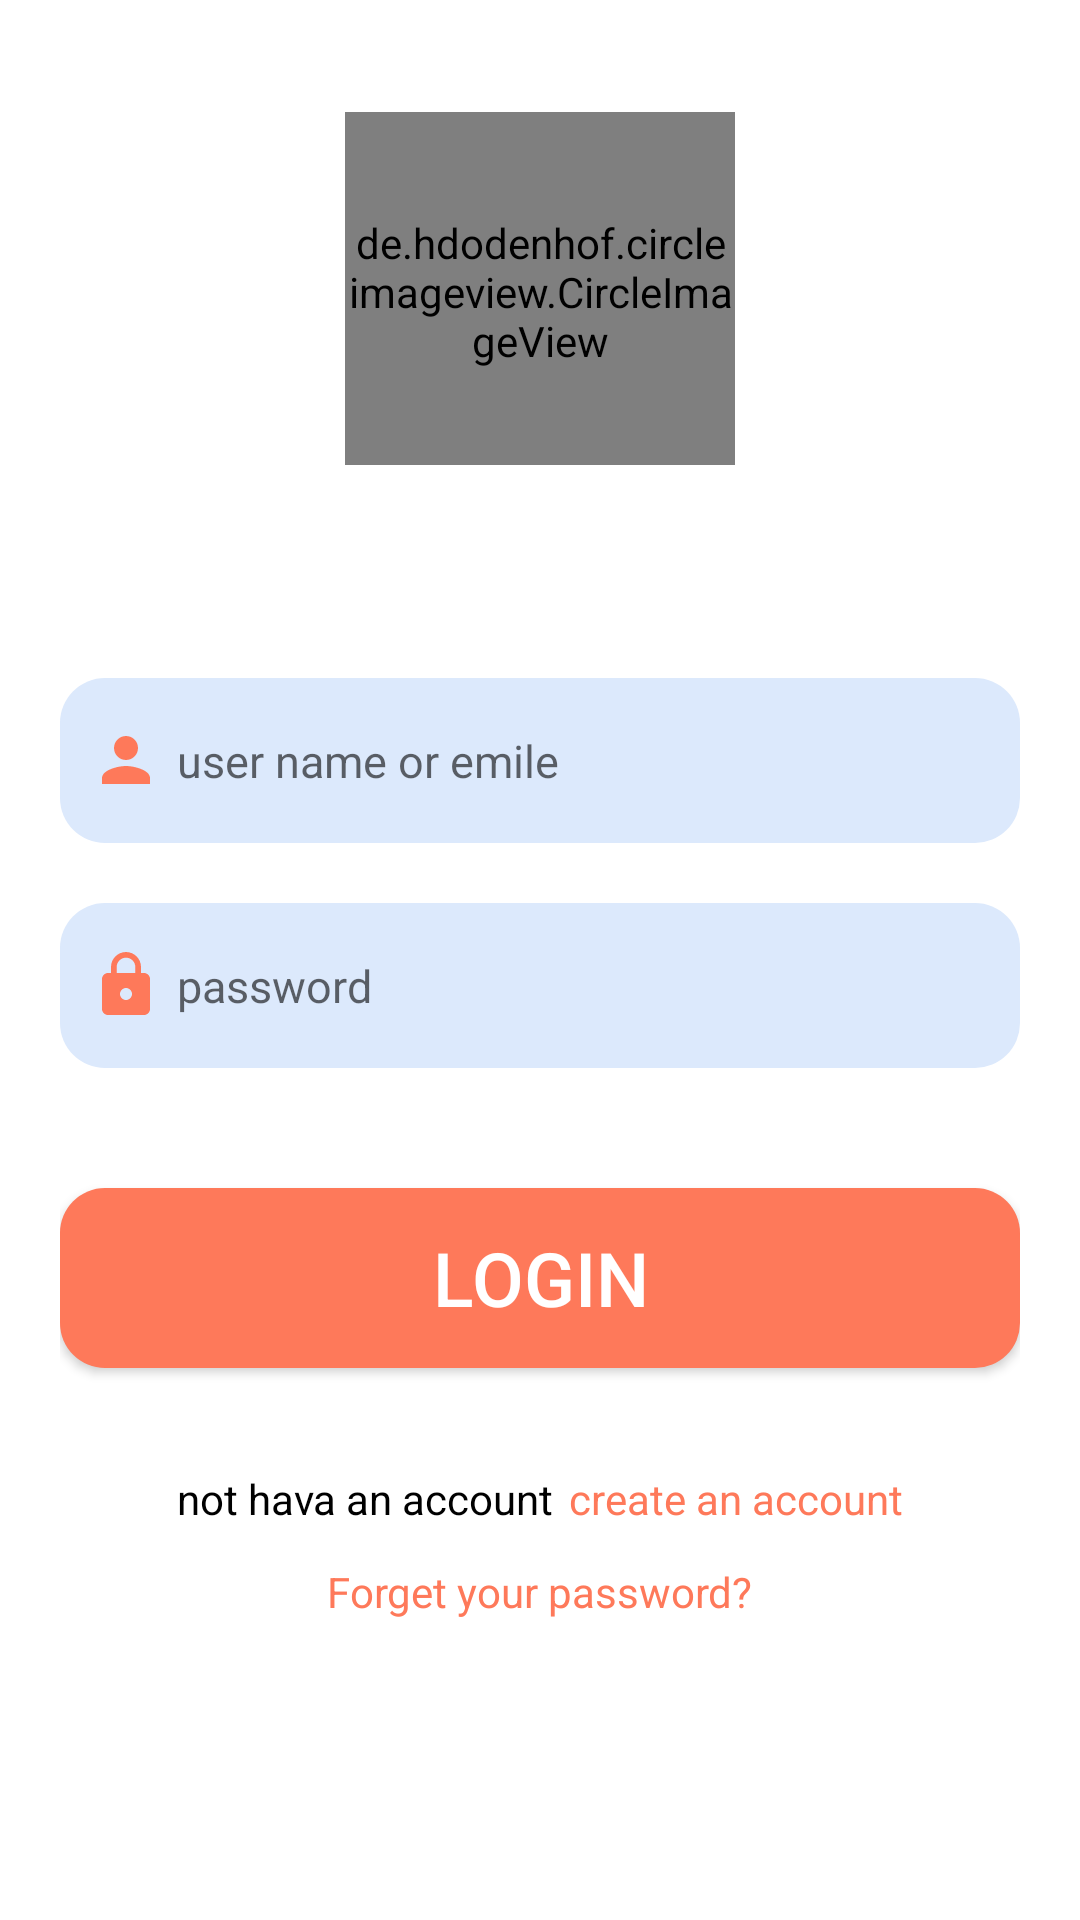

Reconstruct the res/layout file that produces this screen, plus the resources it refers to.
<!-- AndroidManifest.xml: application theme AppTheme2 -->
<!-- res/layout/activity_main.xml -->
<?xml version="1.0" encoding="utf-8"?>
<androidx.constraintlayout.widget.ConstraintLayout xmlns:android="http://schemas.android.com/apk/res/android"
    xmlns:app="http://schemas.android.com/apk/res-auto"
    xmlns:tools="http://schemas.android.com/tools"
    android:layout_width="match_parent"
    android:background="@color/white"
    android:layout_height="match_parent"
    tools:context=".MainActivity">

    <LinearLayout
        android:layout_width="match_parent"
        android:layout_height="match_parent"
        app:layout_constraintBottom_toBottomOf="parent"
        app:layout_constraintEnd_toEndOf="parent"
        android:orientation="vertical"
        android:weightSum="10"
        app:layout_constraintStart_toStartOf="parent"
        app:layout_constraintTop_toTopOf="parent">

        <LinearLayout

            android:layout_width="match_parent"
            android:layout_height="0dp"
            android:orientation="vertical"
            android:layout_weight="2.5">
            <LinearLayout
                android:layout_width="wrap_content"
                android:layout_gravity="center"
                android:layout_height="match_parent">
                <LinearLayout
                    android:layout_marginTop="20dp"
                    android:layout_width="@dimen/width_icon_app"
                    android:layout_gravity="center"
                    android:layout_height="@dimen/height_icon_app">
                    <androidx.constraintlayout.widget.ConstraintLayout
                        android:layout_width="match_parent"
                        android:layout_height="match_parent">

                        <de.hdodenhof.circleimageview.CircleImageView
                            android:layout_width="match_parent"
                            android:layout_height="match_parent"
                            android:src="@drawable/profile"
                            app:layout_constraintBottom_toBottomOf="parent"
                            app:layout_constraintEnd_toEndOf="parent"
                            app:layout_constraintStart_toStartOf="parent"
                            app:layout_constraintTop_toTopOf="parent">

                        </de.hdodenhof.circleimageview.CircleImageView>
                    </androidx.constraintlayout.widget.ConstraintLayout>
                </LinearLayout>
            </LinearLayout>
        </LinearLayout>
        <LinearLayout
            android:layout_width="match_parent"
            android:layout_height="0dp"
            android:layout_weight="0.5">

        </LinearLayout>
        <LinearLayout
            android:layout_marginTop="20dp"
            android:layout_marginRight="20dp"
            android:layout_marginLeft="20dp"
            android:orientation="vertical"
            android:layout_width="match_parent"
            android:layout_height="0dp"
            android:layout_weight="4.5">

            <EditText
                android:drawablePadding="5dp"
                android:hint="@string/user_Name_Login"
                android:drawableLeft="@drawable/person"
                android:padding="10dp"
                android:textSize="@dimen/hint_size"
                android:id="@+id/user_name_login"
                android:layout_width="match_parent"
                android:layout_height="@dimen/height_login_edit"
                android:inputType="textPersonName"
                android:layout_marginTop="20dp"
                android:background="@drawable/edit_text_login"
                tools:ignore="RtlHardcoded"/>



            <EditText
                android:drawableLeft="@drawable/lock"
                android:drawablePadding="5dp"
                android:padding="10dp"
                android:hint="@string/password_for_login"
                android:textSize="@dimen/hint_size"
                android:inputType="textPassword"
                android:id="@+id/password_login"
                android:layout_height="@dimen/height_login_edit"
                android:background="@drawable/edit_text_login"
                android:layout_marginTop="20dp"
                android:layout_width="match_parent"
                >

            </EditText>
            <Button
                android:id="@+id/login_btn"
                android:textSize="@dimen/size_login_btn"
                android:background="@drawable/btn_login"
                android:layout_marginTop="40dp"
                android:textColor="@color/white"
                android:text="@string/login"
                android:layout_width="match_parent"
                android:layout_height="@dimen/height_login_btn">

            </Button>
        </LinearLayout>
        <LinearLayout
            android:layout_width="match_parent"
            android:layout_height="0dp"
            android:orientation="vertical"
            android:layout_weight="0.5">
            <LinearLayout
                android:layout_marginTop="5dp"
                android:layout_gravity="center"
                android:orientation="horizontal"
                android:layout_width="wrap_content"
                android:layout_height="wrap_content"
                >
                <TextView
                    android:textColor="@color/black"
                    android:layout_width="wrap_content"
                    android:textSize="@dimen/make_account_text_size"
                    android:text="@string/no_account"
                    android:layout_height="wrap_content">

                </TextView>
                <TextView
                    android:id="@+id/createAccount"
                    android:textColor="@color/orange"
                    android:textSize="@dimen/make_account_text_size"
                    android:layout_marginLeft="5dp"
                    android:text="@string/then_make_one"
                    android:layout_width="wrap_content"
                    android:layout_height="wrap_content">

                </TextView>
            </LinearLayout>
        </LinearLayout>
        <LinearLayout
            android:layout_width="match_parent"
            android:layout_height="0dp"
            android:orientation="vertical"
            android:layout_weight="0.5">
            <TextView
                android:id="@+id/forgetPass"
                android:layout_marginTop="5dp"
                android:textColor="@color/orange"
                android:layout_width="wrap_content"
                android:layout_gravity="center"
                android:textSize="@dimen/forget_size"
                android:text="@string/forgertYourPass"
                android:layout_height="wrap_content">

            </TextView>
        </LinearLayout>
    </LinearLayout>


</androidx.constraintlayout.widget.ConstraintLayout>
<!-- resources referenced by this layout -->
<resources>
  <color name="black">#000000</color>
  <color name="orange">#FE795A</color>
  <color name="white">#FFFFFF</color>
  <dimen name="forget_size">14sp</dimen>
  <dimen name="height_icon_app">120dp</dimen>
  <dimen name="height_login_btn">60dp</dimen>
  <dimen name="height_login_edit">55dp</dimen>
  <dimen name="hint_size">17sp</dimen>
  <dimen name="make_account_text_size">16sp</dimen>
  //login Screen///--------------------------------------------------------------//
  <dimen name="size_login_btn">25sp</dimen>
  <dimen name="width_icon_app">130dp</dimen>
  <!-- drawable btn_login (drawable) -->
  <?xml version="1.0" encoding="utf-8"?>
  <selector xmlns:android="http://schemas.android.com/apk/res/android">
      <item >
          <shape android:shape="rectangle">
              <corners android:radius="15dp"></corners>
              <solid android:color="@color/orange"></solid>
          </shape>
      </item>
  </selector>
  <!-- drawable edit_text_login (drawable) -->
  <?xml version="1.0" encoding="utf-8"?>
  <selector xmlns:android="http://schemas.android.com/apk/res/android">
  <item >
      <shape android:shape="rectangle">
          <corners android:radius="15dp"></corners>
          <solid android:color="@color/blueLhite"></solid>
      </shape>
  </item>
  </selector>
  <!-- drawable lock (drawable) -->
  <vector android:height="24dp" android:tint="#FE795A"
      android:viewportHeight="24.0" android:viewportWidth="24.0"
      android:width="24dp" xmlns:android="http://schemas.android.com/apk/res/android">
      <path android:fillColor="#FF000000" android:pathData="M18,8h-1L17,6c0,-2.76 -2.24,-5 -5,-5S7,3.24 7,6v2L6,8c-1.1,0 -2,0.9 -2,2v10c0,1.1 0.9,2 2,2h12c1.1,0 2,-0.9 2,-2L20,10c0,-1.1 -0.9,-2 -2,-2zM12,17c-1.1,0 -2,-0.9 -2,-2s0.9,-2 2,-2 2,0.9 2,2 -0.9,2 -2,2zM15.1,8L8.9,8L8.9,6c0,-1.71 1.39,-3.1 3.1,-3.1 1.71,0 3.1,1.39 3.1,3.1v2z"/>
  </vector>
  <!-- drawable person (drawable) -->
  <vector android:height="24dp" android:tint="#FE795A"
      android:viewportHeight="24.0" android:viewportWidth="24.0"
      android:width="24dp" xmlns:android="http://schemas.android.com/apk/res/android">
      <path android:fillColor="#FF000000" android:pathData="M12,12c2.21,0 4,-1.79 4,-4s-1.79,-4 -4,-4 -4,1.79 -4,4 1.79,4 4,4zM12,14c-2.67,0 -8,1.34 -8,4v2h16v-2c0,-2.66 -5.33,-4 -8,-4z"/>
  </vector>
  <!-- drawable profile: png bitmap (drawable-hdpi, 27472 bytes) -->
  <string name="forgertYourPass">Forget your password?</string>
      //login screen/--------------------------------------------/
  <string name="login">login</string>
  <string name="no_account">not hava an account</string>
  <string name="password_for_login">password</string>
  <string name="then_make_one">create an account</string>
  <string name="user_Name_Login">user name or emile</string>
  <style name="AppTheme2" parent="Theme.AppCompat.Light.NoActionBar">
          n
  
          <item name="drawerArrowStyle">@style/DrawrArrowStyle</item>
  
          <item name="colorPrimary">@color/orange</item>
          <item name="colorPrimaryDark">@color/orange</item>
          <item name="colorAccent">@color/orange</item>
      </style>
  <color name="blueLhite">#DCE9FC</color>
  <style name="DrawrArrowStyle" parent="Widget.AppCompat.DrawerArrowToggle">
          <item name="color">@color/orange</item>
          <item name="spinBars">true</item>
      </style>
</resources>
